Image classification data set "new-dataset" (renyuan-fei/CV on GitHub). Class labels (3): paper, rock, scissors.

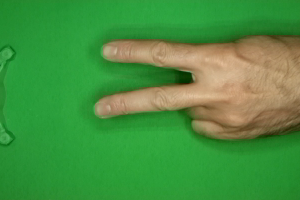
Label: scissors

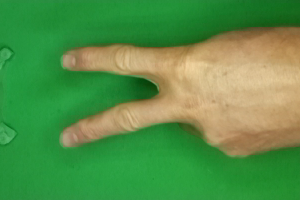
Label: scissors

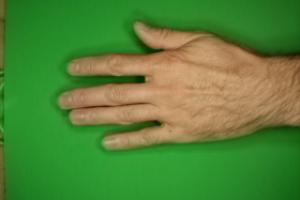
Label: paper

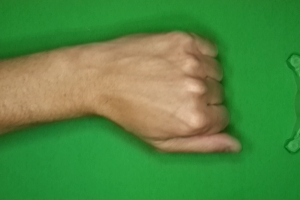
Label: rock

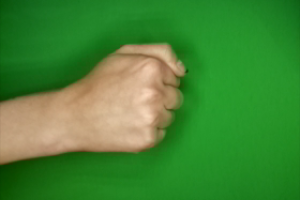
Label: rock

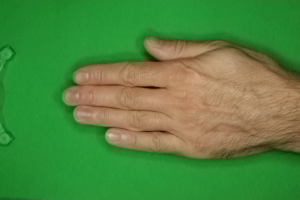
Label: paper
